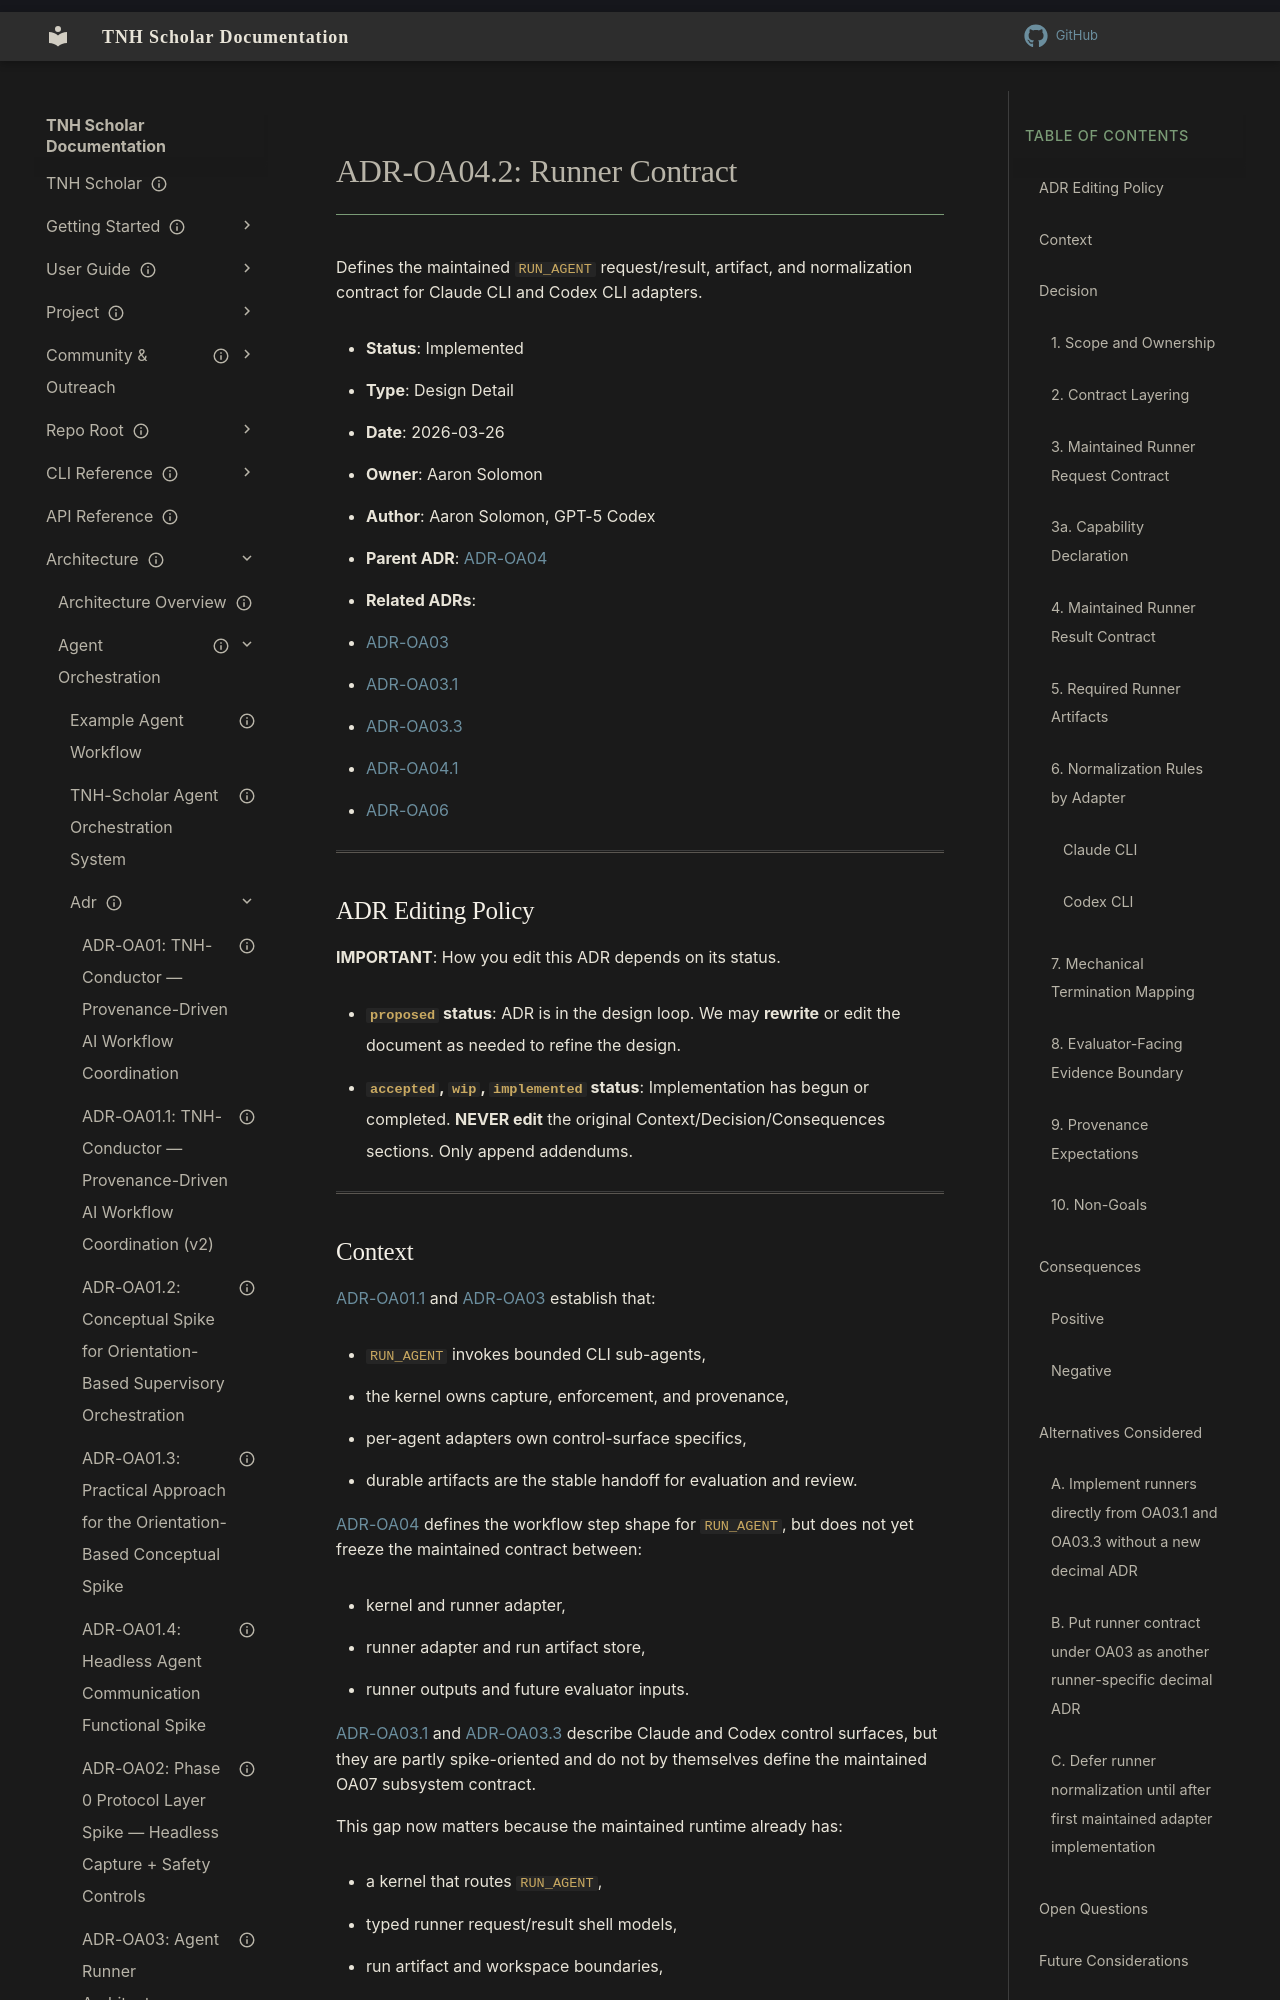

repository: aaronksolomon/tnh-scholar · page: architecture/agent-orchestration/adr/adr-oa04.2-runner-contract/index.html · generator: mkdocs

---
title: "ADR-OA04.2: Runner Contract"
description: "Defines the maintained RUN_AGENT request/result, artifact, and normalization contract for Claude CLI and Codex CLI adapters."
type: "design-detail"
owner: "aaronksolomon"
author: "Aaron Solomon, GPT-5 Codex"
status: current
created: "2026-03-26"
parent_adr: "adr-oa04-workflow-schema-opcode-semantics.md"
related_adrs:
  - "adr-oa03-agent-runner-architecture.md"
  - "adr-oa03.1-claude-code-runner.md"
  - "adr-oa03.3-codex-cli-runner.md"
  - "adr-oa04.1-implementation-notes-mvp-buildout.md"
  - "adr-oa06-planner-evaluator-contract.md"
---

# ADR-OA04.2: Runner Contract

Defines the maintained `RUN_AGENT` request/result, artifact, and normalization contract for Claude CLI and Codex CLI adapters.

- **Status**: Implemented
- **Type**: Design Detail
- **Date**: 2026-03-26
- **Owner**: Aaron Solomon
- **Author**: Aaron Solomon, GPT-5 Codex
- **Parent ADR**: [ADR-OA04](/architecture/agent-orchestration/adr/adr-oa04-workflow-schema-opcode-semantics.md)
- **Related ADRs**:
  - [ADR-OA03](/architecture/agent-orchestration/adr/adr-oa03-agent-runner-architecture.md)
  - [ADR-OA03.1](/architecture/agent-orchestration/adr/adr-oa03.1-claude-code-runner.md)
  - [ADR-OA03.3](/architecture/agent-orchestration/adr/adr-oa03.3-codex-cli-runner.md)
  - [ADR-OA04.1](/architecture/agent-orchestration/adr/adr-oa04.1-implementation-notes-mvp-buildout.md)
  - [ADR-OA06](/architecture/agent-orchestration/adr/adr-oa06-planner-evaluator-contract.md)

---

## ADR Editing Policy

**IMPORTANT**: How you edit this ADR depends on its status.

- **`proposed` status**: ADR is in the design loop. We may **rewrite** or edit the document as needed to refine the design.
- **`accepted`, `wip`, `implemented` status**: Implementation has begun or completed. **NEVER edit** the original Context/Decision/Consequences sections. Only append addendums.

---
